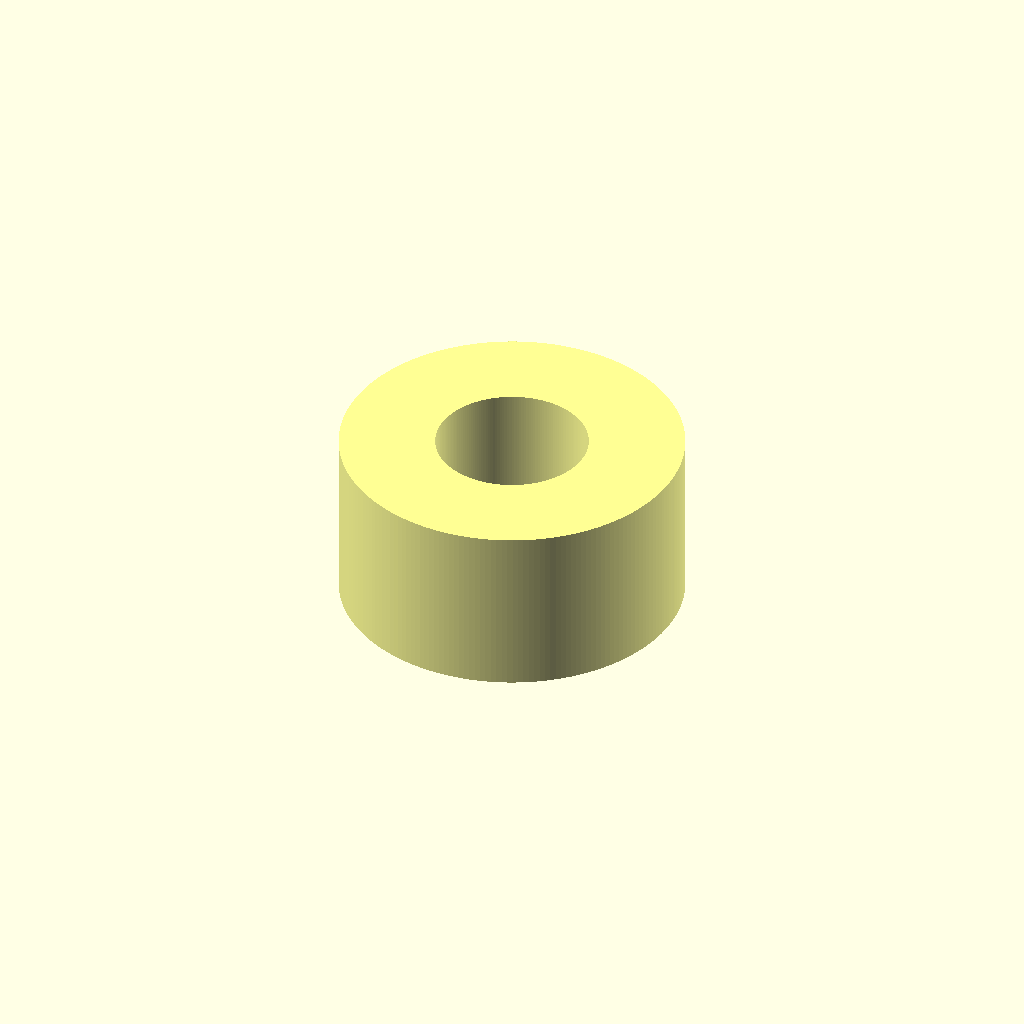
Cell 1: the model at its default parameters.
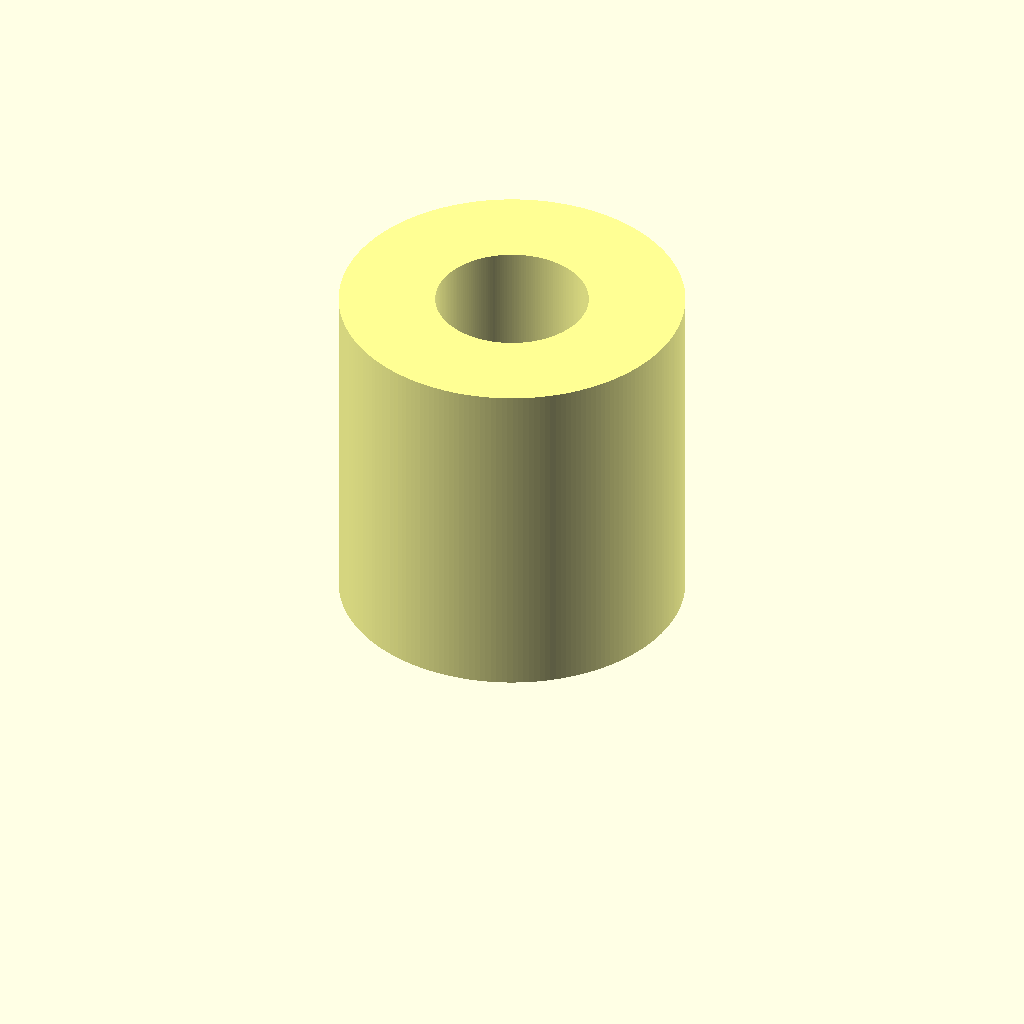
Cell 2: the same model with height = 99.3.
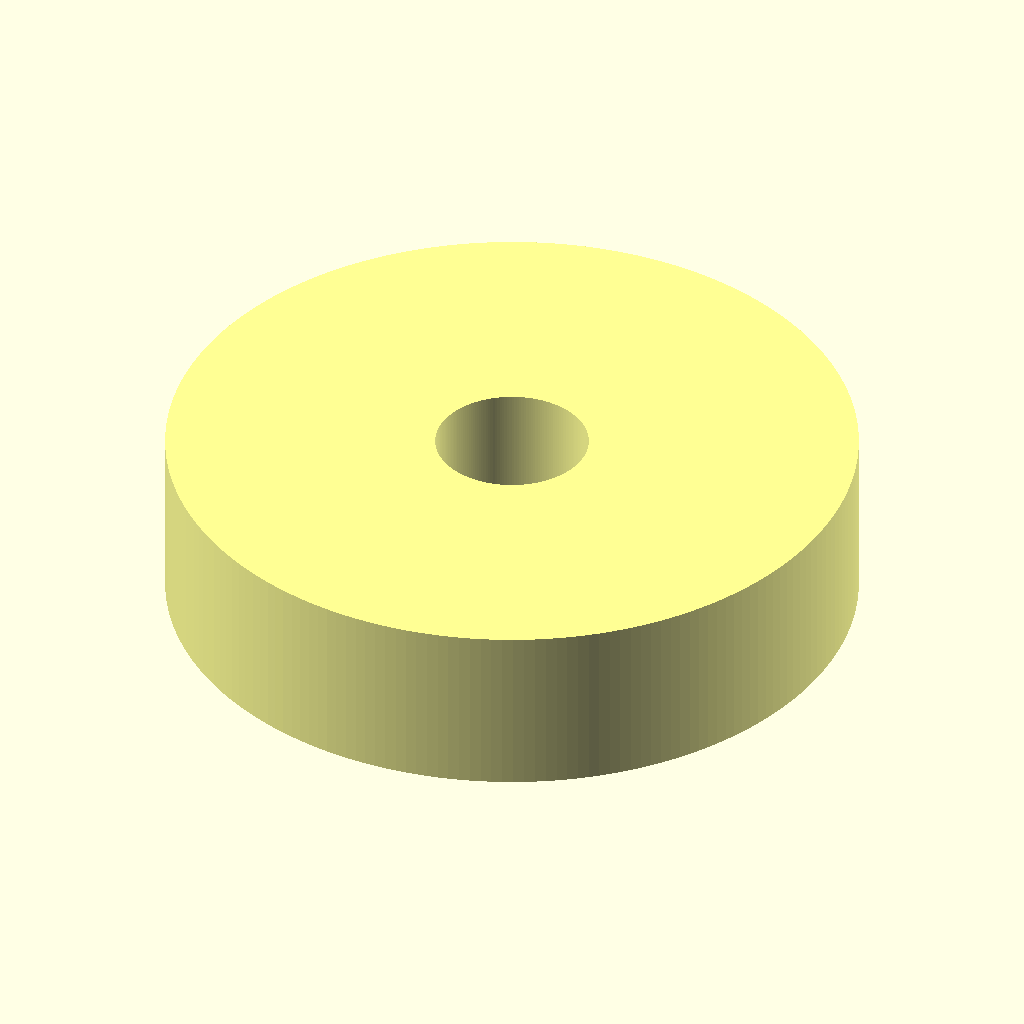
Cell 3 — d_out set to 198.6, the other parameters unchanged.
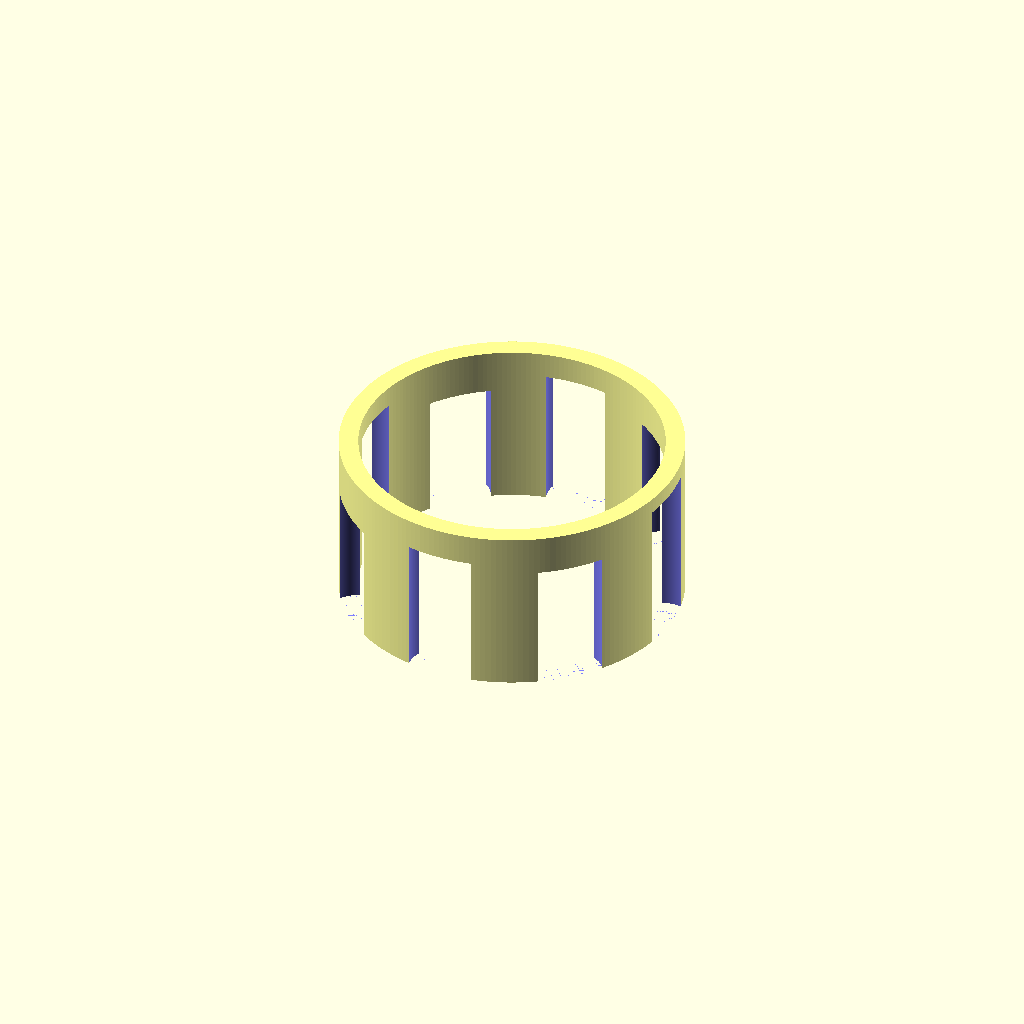
Cell 4 — d_in set to 88, the other parameters unchanged.
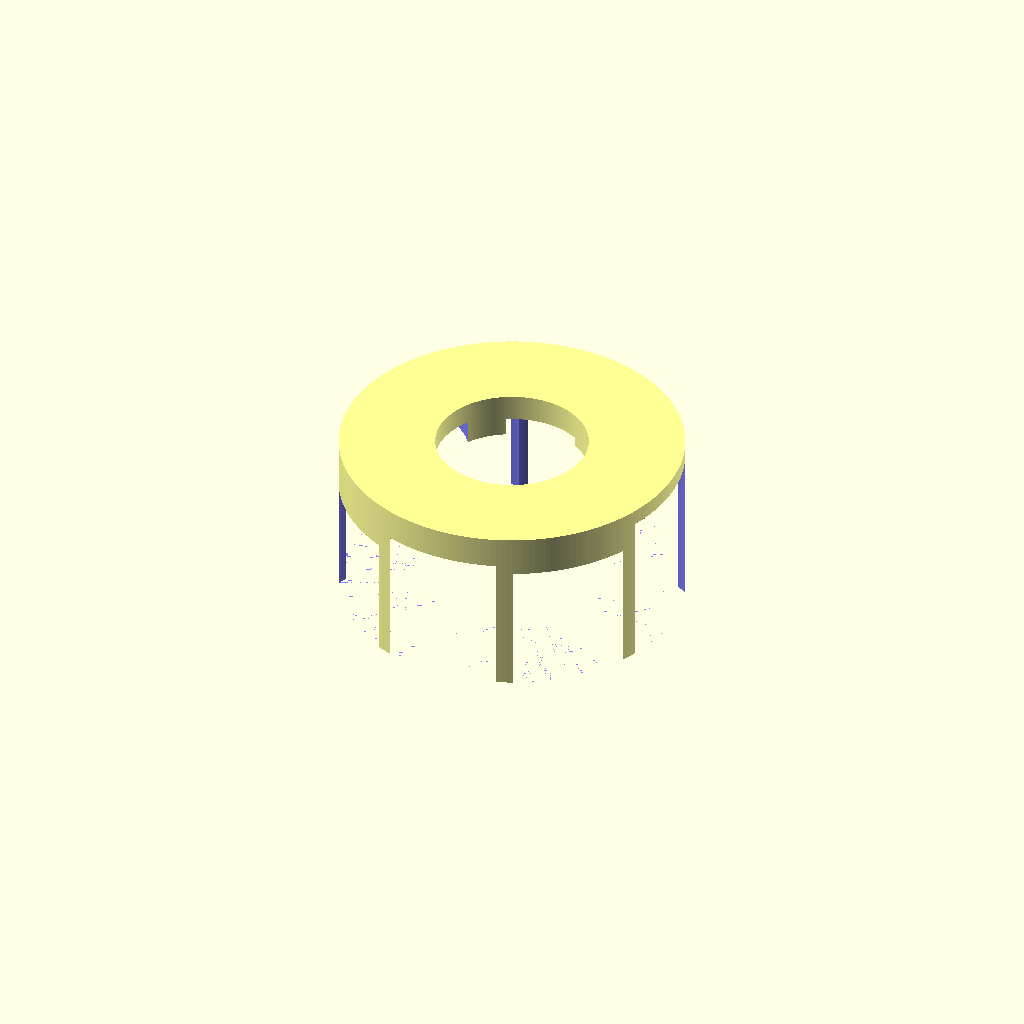
Cell 5 — d_small set to 40, the other parameters unchanged.
One fixed orthographic camera (rotation 55°, 0°, 25°; colour scheme Cornfield) for every cell.
The OpenSCAD source (016_土星自己设计的结构.scad):


$fn = 200;              // 圆形细分精度


height      = 49.65;    // 模型高度
d_out       = 99.3;
d_in        = 44;
wall_thick  = 1;      // 壁厚
d_small     = 20;


module A(){
    color([1, 1, 0.5, 0.8]){
        difference(){
            cylinder(h = height, d = d_out, center = false);
            translate([0, 0, -0.1])
                cylinder(h = height + 0.2, d = d_in, center = false);
        }
    }
}

difference(){

    A();

    color([0.5, 0.5, 1]){

        r_0 = (d_out + d_in)/4;
        mini_0 = 0.02;

        translate([r_0, 0, -mini_0/2])
            cylinder(h = 45.1 + mini_0, d = d_small, center = false);

        translate([-r_0, 0, -mini_0/2])
            cylinder(h = 43.5 + mini_0, d = d_small, center = false);

        translate([0, r_0, -mini_0/2])
            cylinder(h = 41.9 + mini_0, d = d_small, center = false);

        translate([0, -r_0, -mini_0/2])
            cylinder(h = 40.5 + mini_0, d = d_small, center = false);

        translate([r_0/sqrt(2), r_0/sqrt(2), -mini_0/2])
            cylinder(h = 39.1 + mini_0, d = d_small, center = false);

        translate([r_0/sqrt(2), -r_0/sqrt(2), -mini_0/2])
            cylinder(h = 37.9 + mini_0, d = d_small, center = false);

        translate([-r_0/sqrt(2), r_0/sqrt(2), -mini_0/2])
            cylinder(h = 36.6 + mini_0, d = d_small, center = false);

        translate([-r_0/sqrt(2), -r_0/sqrt(2), -mini_0/2])
            cylinder(h = 35.5 + mini_0, d = d_small, center = false);

    }
}
Customizer parameters (derived from the source; name, type, default, range or options):
height: number, default 49.65
d_out: number, default 99.3
d_in: number, default 44
wall_thick: number, default 1
d_small: number, default 20
